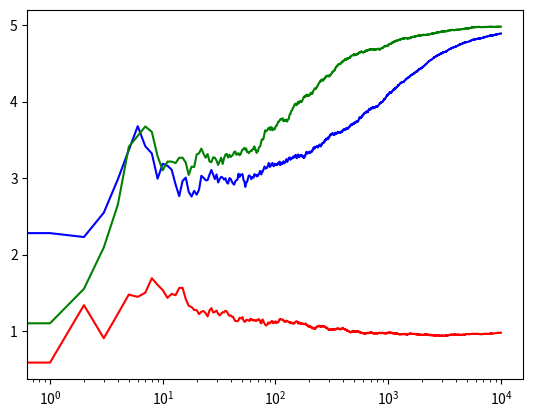

Python code for this plot:
import numpy as np
import matplotlib.pyplot as plt


class BanditAgent:
    def __init__(self, initial_value, num_machines, actual_rewards_obj):
        self.num_machines = num_machines
        self.machine_list = []
        self.rewards = []
        self.actual_rewards = actual_rewards_obj
        self.initial_val = initial_value

        for machine in range(num_machines):
            self.machine_list.append(SlotMachine(self.actual_rewards[machine]))
            self.rewards.append(self.initial_val)
        self.iteration_list = np.copy(self.rewards)

    def action(self):
        pulled_num = self.rewards.index(max(self.rewards))
        # Get reward
        curr_reward = self.machine_list[pulled_num].pull()
        # Update Mean
        self.iteration_list[pulled_num] += 1
        one_over_iter = 1 / (self.iteration_list[pulled_num])
        self.rewards[pulled_num] = (1 - one_over_iter) * self.rewards[pulled_num] + one_over_iter * curr_reward

        return curr_reward


class SlotMachine:
    def __init__(self, reward_val):
        self.reward_val = reward_val

    def pull(self):
        return np.random.normal(self.reward_val)


def run_experiment(bandit, total_iter):
    reward_list = []
    avg_reward_list = []
    for run_exp_iterator in range(0, total_iter):
        reward_list.append(bandit.action())
        avg_reward_list.append(np.mean(reward_list))
    return avg_reward_list


if __name__ == "__main__":
    iterations = 10000
    actual_rewards = [1, 2, 3, 4, 5]

    learner1 = BanditAgent(20, 5, actual_rewards)
    learner2 = BanditAgent(10, 5, actual_rewards)
    learner3 = BanditAgent(0, 5, actual_rewards)

    avg_rewards1 = run_experiment(learner1, iterations)
    avg_rewards2 = run_experiment(learner2, iterations)
    avg_rewards3 = run_experiment(learner3, iterations)

    print(learner1.actual_rewards)
    print(learner1.rewards)
    print(learner2.actual_rewards)
    print(learner2.rewards)
    print(learner3.actual_rewards)
    print(learner3.rewards)

    plt.plot(avg_rewards1, color='b')
    plt.plot(avg_rewards2, color='g')
    plt.plot(avg_rewards3, color='r')
    plt.xscale('log')
    plt.show()
